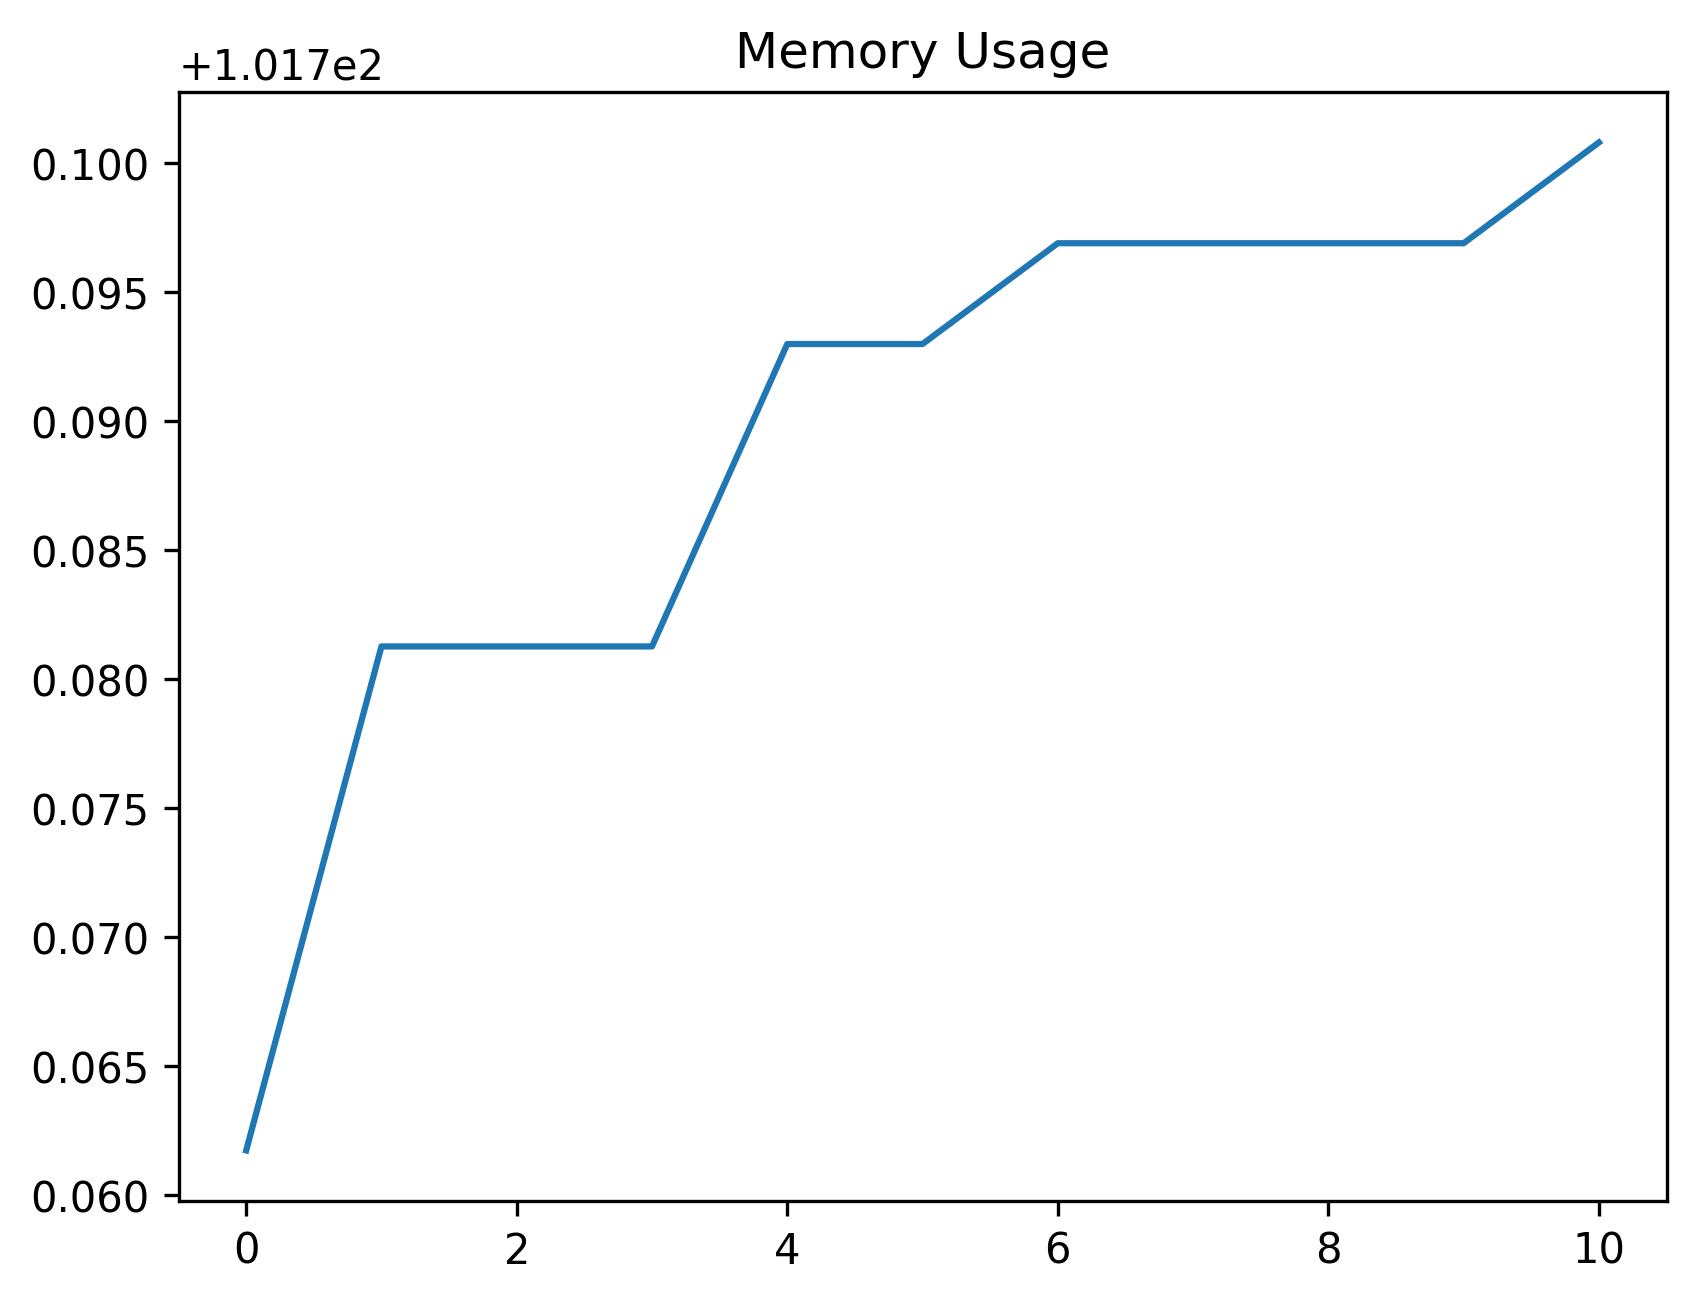

Data behind this chart, as committed beside it:
date_time, name, memory
2024-02-02 10:47:54.219338, start, 101.8
2024-02-02 10:48:02.597327, click_development_azure_account_button, 101.8
2024-02-02 10:48:03.127358, wait_for_login_tab_to_open_two_items, 101.8
2024-02-02 10:48:03.145237, swap_to_new_tab, 101.8
2024-02-02 10:48:04.451146, wait_for_user_name, 101.8
2024-02-02 10:48:05.079005, fill_in_user_name, 101.8
2024-02-02 10:48:05.795799, for_password_element, 101.8
2024-02-02 10:48:06.786384, fill_in_password, 101.8
2024-02-02 10:48:08.653243, stay_signed_in, 101.8
2024-02-02 10:48:08.680643, switch_to_default, 101.8
2024-02-02 10:48:12.593440, wait_for_main, 101.8
